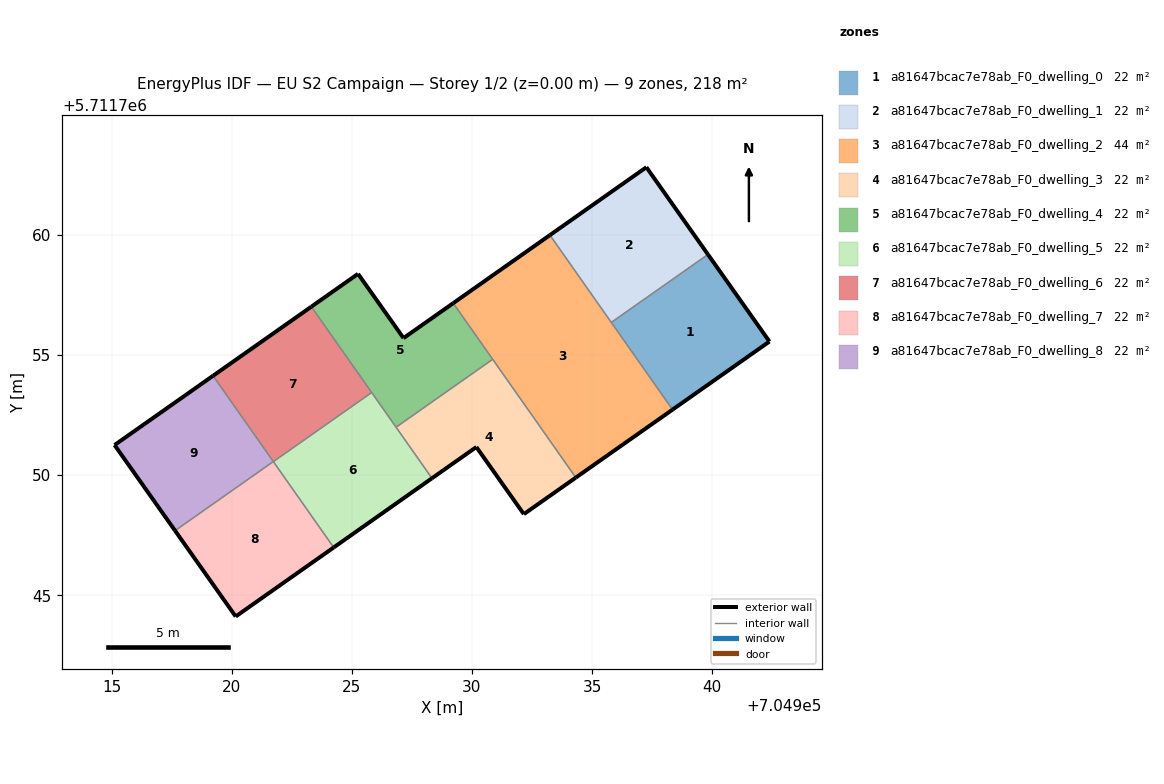
=== STOREY PLAN SPEC (per zone: floor XY polygon, exterior-wall plan segments, windows/doors) ===
zone 1: a81647bcac7e78ab_F0_dwelling_0  (21.8 m²)
  floor: (704942.38, 5711755.56) (704939.82, 5711759.18) (704935.80, 5711756.35) (704938.35, 5711752.72)
  exterior wall: (704942.38, 5711755.56) – (704938.35, 5711752.72)  [4.9 m]
  exterior wall: (704939.82, 5711759.18) – (704942.38, 5711755.56)  [4.4 m]
  interior walls: 2
zone 2: a81647bcac7e78ab_F0_dwelling_1  (21.8 m²)
  floor: (704939.82, 5711759.18) (704937.26, 5711762.81) (704933.24, 5711759.99) (704935.80, 5711756.35)
  exterior wall: (704933.24, 5711759.99) – (704937.26, 5711762.81)  [4.9 m]
  exterior wall: (704937.26, 5711762.81) – (704939.82, 5711759.18)  [4.4 m]
  interior walls: 2
zone 3: a81647bcac7e78ab_F0_dwelling_2  (43.7 m²)
  floor: (704938.35, 5711752.72) (704933.24, 5711759.99) (704929.22, 5711757.16) (704934.32, 5711749.89)
  exterior wall: (704938.35, 5711752.72) – (704934.32, 5711749.89)  [4.9 m]
  exterior wall: (704929.22, 5711757.16) – (704933.24, 5711759.99)  [4.9 m]
  interior walls: 4
zone 4: a81647bcac7e78ab_F0_dwelling_3  (21.8 m²)
  floor: (704934.32, 5711749.89) (704930.86, 5711754.82) (704926.84, 5711751.99) (704928.33, 5711749.87) (704930.18, 5711751.17) (704932.16, 5711748.37)
  exterior wall: (704934.32, 5711749.89) – (704932.16, 5711748.37)  [2.6 m]
  exterior wall: (704932.16, 5711748.37) – (704930.18, 5711751.17)  [3.4 m]
  exterior wall: (704930.18, 5711751.17) – (704928.33, 5711749.87)  [2.3 m]
  interior walls: 3
zone 5: a81647bcac7e78ab_F0_dwelling_4  (21.8 m²)
  floor: (704930.86, 5711754.82) (704929.22, 5711757.16) (704927.15, 5711755.70) (704925.26, 5711758.37) (704923.31, 5711757.01) (704926.84, 5711751.99)
  exterior wall: (704927.15, 5711755.70) – (704929.22, 5711757.16)  [2.5 m]
  exterior wall: (704923.31, 5711757.01) – (704925.26, 5711758.37)  [2.4 m]
  exterior wall: (704925.26, 5711758.37) – (704927.15, 5711755.70)  [3.3 m]
  interior walls: 4
zone 6: a81647bcac7e78ab_F0_dwelling_5  (21.8 m²)
  floor: (704928.33, 5711749.87) (704925.83, 5711753.44) (704921.73, 5711750.56) (704924.24, 5711746.99)
  exterior wall: (704928.33, 5711749.87) – (704924.24, 5711746.99)  [5.0 m]
  interior walls: 4
zone 7: a81647bcac7e78ab_F0_dwelling_6  (21.8 m²)
  floor: (704925.83, 5711753.44) (704923.31, 5711757.01) (704919.22, 5711754.13) (704921.73, 5711750.56)
  exterior wall: (704919.22, 5711754.13) – (704923.31, 5711757.01)  [5.0 m]
  interior walls: 3
zone 8: a81647bcac7e78ab_F0_dwelling_7  (21.8 m²)
  floor: (704924.24, 5711746.99) (704921.73, 5711750.56) (704917.64, 5711747.69) (704920.17, 5711744.12)
  exterior wall: (704924.24, 5711746.99) – (704920.17, 5711744.12)  [5.0 m]
  exterior wall: (704920.17, 5711744.12) – (704917.64, 5711747.69)  [4.4 m]
  interior walls: 2
zone 9: a81647bcac7e78ab_F0_dwelling_8  (21.8 m²)
  floor: (704921.73, 5711750.56) (704919.22, 5711754.13) (704915.12, 5711751.25) (704917.64, 5711747.69)
  exterior wall: (704917.64, 5711747.69) – (704915.12, 5711751.25)  [4.4 m]
  exterior wall: (704915.12, 5711751.25) – (704919.22, 5711754.13)  [5.0 m]
  interior walls: 2

=== DERIVED (storey summary) ===
Building: EU S2 Campaign
Storey: 1 of 2  (floor level z = 0.00 m)
Storey gross floor area: 218.3 m²
Zones on this storey: 9
  - a81647bcac7e78ab_F0_dwelling_0: floor 21.8 m²; exterior wall 9.4 m (28.1 m²); WWR 0.0%
  - a81647bcac7e78ab_F0_dwelling_1: floor 21.8 m²; exterior wall 9.4 m (28.1 m²); WWR 0.0%
  - a81647bcac7e78ab_F0_dwelling_2: floor 43.7 m²; exterior wall 9.8 m (29.5 m²); WWR 0.0%
  - a81647bcac7e78ab_F0_dwelling_3: floor 21.8 m²; exterior wall 8.3 m (25.0 m²); WWR 0.0%
  - a81647bcac7e78ab_F0_dwelling_4: floor 21.8 m²; exterior wall 8.2 m (24.5 m²); WWR 0.0%
  - a81647bcac7e78ab_F0_dwelling_5: floor 21.8 m²; exterior wall 5.0 m (15.0 m²); WWR 0.0%
  - a81647bcac7e78ab_F0_dwelling_6: floor 21.8 m²; exterior wall 5.0 m (15.0 m²); WWR 0.0%
  - a81647bcac7e78ab_F0_dwelling_7: floor 21.8 m²; exterior wall 9.4 m (28.1 m²); WWR 0.0%
  - a81647bcac7e78ab_F0_dwelling_8: floor 21.8 m²; exterior wall 9.4 m (28.1 m²); WWR 0.0%
Zone adjacency (shared interzone walls):
  - a81647bcac7e78ab_F0_dwelling_0 ↔ a81647bcac7e78ab_F0_dwelling_1
  - a81647bcac7e78ab_F0_dwelling_0 ↔ a81647bcac7e78ab_F0_dwelling_2
  - a81647bcac7e78ab_F0_dwelling_1 ↔ a81647bcac7e78ab_F0_dwelling_2
  - a81647bcac7e78ab_F0_dwelling_2 ↔ a81647bcac7e78ab_F0_dwelling_3
  - a81647bcac7e78ab_F0_dwelling_2 ↔ a81647bcac7e78ab_F0_dwelling_4
  - a81647bcac7e78ab_F0_dwelling_3 ↔ a81647bcac7e78ab_F0_dwelling_4
  - a81647bcac7e78ab_F0_dwelling_3 ↔ a81647bcac7e78ab_F0_dwelling_5
  - a81647bcac7e78ab_F0_dwelling_4 ↔ a81647bcac7e78ab_F0_dwelling_5
  - a81647bcac7e78ab_F0_dwelling_4 ↔ a81647bcac7e78ab_F0_dwelling_6
  - a81647bcac7e78ab_F0_dwelling_5 ↔ a81647bcac7e78ab_F0_dwelling_6
  - a81647bcac7e78ab_F0_dwelling_5 ↔ a81647bcac7e78ab_F0_dwelling_7
  - a81647bcac7e78ab_F0_dwelling_6 ↔ a81647bcac7e78ab_F0_dwelling_8
  - a81647bcac7e78ab_F0_dwelling_7 ↔ a81647bcac7e78ab_F0_dwelling_8